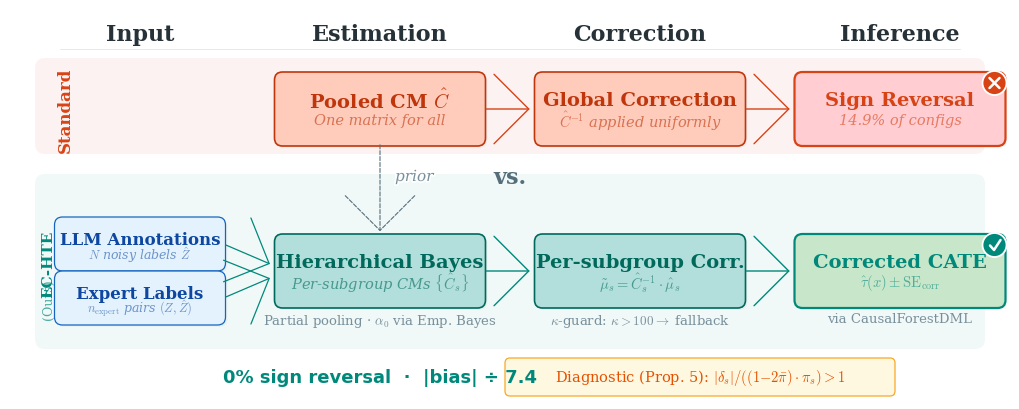

Recreate this plot in Python. (Note: this script raises an exception after producing the figure.)
#!/usr/bin/env python3
"""Generate Figure 2: EC-HTE method overview (concept diagram).
Designed for EMNLP figure* (full textwidth ≈ 6.3in). figsize=10in → ~63% scale.
All font sizes chosen so printed text ≥ 7pt.
"""
import matplotlib
matplotlib.use('Agg')
import matplotlib.pyplot as plt
from matplotlib.patches import FancyBboxPatch, FancyArrowPatch, Circle
import matplotlib.patheffects as pe

# ─── Figure ───
FW, FH = 10, 3.9
fig = plt.figure(figsize=(FW, FH), dpi=300, facecolor='white')
ax = fig.add_axes([0, 0, 1, 1])
ax.set_xlim(0, FW)
ax.set_ylim(0, FH)
ax.axis('off')
ax.set_facecolor('white')

plt.rcParams.update({'mathtext.fontset': 'cm', 'font.family': 'DejaVu Serif'})

# ─── Colors (muted academic) ───
C = dict(
    std_band='#FBE9E7',  std_fill='#FFCCBC',  std_border='#BF360C',
    std_text='#BF360C',  std_accent='#D84315',
    ours_band='#E0F2F1', ours_fill='#B2DFDB', ours_border='#00695C',
    ours_text='#00695C',  ours_accent='#00897B',
    input_fill='#E3F2FD', input_border='#1565C0', input_text='#0D47A1',
    header='#263238', label='#546E7A', anno='#78909C',
    result_good='#00897B', diag_fill='#FFF8E1', diag_border='#F9A825',
    diag_text='#E65100',
)

# ─── Layout ───
col = dict(input=1.3, est=3.7, corr=6.3, inf=8.9)
header_y = 3.65
std_y = 2.90
vs_y = 2.22
ours_y = 1.28
result_y = 0.22

BW, BH = 1.95, 0.58
IW, IH = 1.55, 0.38

# ─── Helpers ───
def rbox(x, y, w, h, fill, border, lw=1.2):
    shadow = FancyBboxPatch((x - w/2 + 0.02, y - h/2 - 0.018), w, h,
        boxstyle="round,pad=0.08", facecolor='#00000008', edgecolor='none', zorder=1)
    ax.add_patch(shadow)
    box = FancyBboxPatch((x - w/2, y - h/2), w, h, boxstyle="round,pad=0.08",
        facecolor=fill, edgecolor=border, linewidth=lw, zorder=2)
    ax.add_patch(box)

def btext(x, y, main, sub=None, color='black', ms=14, ss=10.5):
    if sub:
        ax.text(x, y + 0.09, main, ha='center', va='center', fontsize=ms,
                fontweight='bold', color=color, zorder=5)
        ax.text(x, y - 0.11, sub, ha='center', va='center', fontsize=ss,
                color=color, alpha=0.6, fontstyle='italic', zorder=5)
    else:
        ax.text(x, y, main, ha='center', va='center', fontsize=ms,
                fontweight='bold', color=color, zorder=5)

def arr(x1, y1, x2, y2, color='#90A4AE', lw=1.0, ls='-'):
    a = FancyArrowPatch((x1, y1), (x2, y2),
        arrowstyle='->,head_width=2.5,head_length=2.5',
        color=color, linewidth=lw, linestyle=ls, zorder=3, mutation_scale=10)
    ax.add_patch(a)

def icon_cross(x, y, bg):
    ax.add_patch(Circle((x, y), 0.12, facecolor=bg, edgecolor='white', lw=1.3, zorder=6))
    d = 0.05
    ax.plot([x-d, x+d], [y-d, y+d], color='white', lw=1.8, solid_capstyle='round', zorder=7)
    ax.plot([x-d, x+d], [y+d, y-d], color='white', lw=1.8, solid_capstyle='round', zorder=7)

def icon_check(x, y, bg):
    ax.add_patch(Circle((x, y), 0.12, facecolor=bg, edgecolor='white', lw=1.3, zorder=6))
    ax.plot([x-0.045, x-0.005, x+0.06], [y-0.005, y-0.05, y+0.05],
            color='white', lw=1.8, solid_capstyle='round', solid_joinstyle='round', zorder=7)

# ─── Background Bands ───
ax.add_patch(FancyBboxPatch((0.35, 2.55), FW - 0.7, 0.76,
    boxstyle="round,pad=0.1", facecolor=C['std_band'], edgecolor='none', zorder=0, alpha=0.55))
ax.add_patch(FancyBboxPatch((0.35, 0.6), FW - 0.7, 1.55,
    boxstyle="round,pad=0.1", facecolor=C['ours_band'], edgecolor='none', zorder=0, alpha=0.45))

# ─── Column Headers ───
for label, x in [('Input', col['input']), ('Estimation', col['est']),
                  ('Correction', col['corr']), ('Inference', col['inf'])]:
    ax.text(x, header_y, label, ha='center', va='center', fontsize=16,
            fontweight='bold', color=C['header'], zorder=5)
ax.plot([0.5, FW - 0.5], [header_y - 0.15, header_y - 0.15],
        color=C['header'], lw=0.4, alpha=0.2, zorder=1)

# ─── Row Labels ───
ax.text(0.55, std_y, 'Standard', ha='center', va='center', fontsize=12,
        fontweight='bold', color=C['std_accent'], rotation=90, zorder=5)
ax.text(0.38, ours_y + 0.08, 'EC-HTE', ha='center', va='center', fontsize=11,
        fontweight='bold', color=C['ours_accent'], rotation=90, zorder=5)
ax.text(0.38, ours_y - 0.28, '(Ours)', ha='center', va='center', fontsize=9,
        color=C['ours_accent'], alpha=0.7, rotation=90, zorder=5)

# ─── "vs." ───
ax.text(FW / 2, vs_y, 'vs.', ha='center', va='center', fontsize=16,
        fontweight='bold', color=C['label'], zorder=5)

# ═══════ STANDARD PATH ═══════
rbox(col['est'], std_y, BW, BH, C['std_fill'], C['std_border'])
btext(col['est'], std_y, r'Pooled CM $\hat{C}$', 'One matrix for all', C['std_text'])

rbox(col['corr'], std_y, BW, BH, C['std_fill'], C['std_border'])
btext(col['corr'], std_y, 'Global Correction', r'$\hat{C}^{-1}$ applied uniformly', C['std_text'])

rbox(col['inf'], std_y, BW, BH, '#FFCDD2', C['std_accent'], lw=1.6)
btext(col['inf'], std_y, 'Sign Reversal', '14.9% of configs', C['std_accent'])
icon_cross(col['inf'] + BW/2 - 0.03, std_y + BH/2 - 0.03, C['std_accent'])

arr(col['est'] + BW/2 + 0.06, std_y, col['corr'] - BW/2 - 0.1, std_y,
    color=C['std_accent'], lw=1.0)
arr(col['corr'] + BW/2 + 0.06, std_y, col['inf'] - BW/2 - 0.1, std_y,
    color=C['std_accent'], lw=1.0)

# ═══════ EC-HTE PATH ═══════
iy_top = ours_y + 0.27
iy_bot = ours_y - 0.27

rbox(col['input'], iy_top, IW, IH, C['input_fill'], C['input_border'], lw=0.9)
ax.text(col['input'], iy_top + 0.04, 'LLM Annotations', ha='center', va='center',
        fontsize=12, fontweight='bold', color=C['input_text'], zorder=5)
ax.text(col['input'], iy_top - 0.1, r'$N$ noisy labels $\hat{Z}$', ha='center',
        va='center', fontsize=9, color=C['input_text'], alpha=0.55,
        fontstyle='italic', zorder=5)

rbox(col['input'], iy_bot, IW, IH, C['input_fill'], C['input_border'], lw=0.9)
ax.text(col['input'], iy_bot + 0.04, 'Expert Labels', ha='center', va='center',
        fontsize=12, fontweight='bold', color=C['input_text'], zorder=5)
ax.text(col['input'], iy_bot - 0.1, r'$n_{\mathrm{expert}}$ pairs $(Z,\hat{Z})$',
        ha='center', va='center', fontsize=9, color=C['input_text'], alpha=0.55,
        fontstyle='italic', zorder=5)

rbox(col['est'], ours_y, BW, BH, C['ours_fill'], C['ours_border'])
btext(col['est'], ours_y, 'Hierarchical Bayes', r'Per-subgroup CMs $\{\hat{C}_s\}$',
      C['ours_text'])

rbox(col['corr'], ours_y, BW, BH, C['ours_fill'], C['ours_border'])
btext(col['corr'], ours_y, 'Per-subgroup Corr.', r'$\tilde{\mu}_s = \hat{C}_s^{-1} \cdot \hat{\mu}_s$',
      C['ours_text'])

rbox(col['inf'], ours_y, BW, BH, '#C8E6C9', C['ours_accent'], lw=1.6)
btext(col['inf'], ours_y, 'Corrected CATE', r'$\hat{\tau}(x) \pm \mathrm{SE}_{\mathrm{corr}}$',
      C['ours_accent'])
icon_check(col['inf'] + BW/2 - 0.03, ours_y + BH/2 - 0.03, C['ours_accent'])

arr(col['input'] + IW/2 + 0.06, iy_top, col['est'] - BW/2 - 0.1, ours_y + 0.06,
    color=C['ours_accent'], lw=0.9)
arr(col['input'] + IW/2 + 0.06, iy_bot, col['est'] - BW/2 - 0.1, ours_y - 0.06,
    color=C['ours_accent'], lw=0.9)
arr(col['est'] + BW/2 + 0.06, ours_y, col['corr'] - BW/2 - 0.1, ours_y,
    color=C['ours_accent'], lw=1.0)
arr(col['corr'] + BW/2 + 0.06, ours_y, col['inf'] - BW/2 - 0.1, ours_y,
    color=C['ours_accent'], lw=1.0)

# ─── "prior" dashed arrow ───
arr(col['est'], std_y - BH/2 - 0.04, col['est'], ours_y + BH/2 + 0.08,
    color=C['label'], lw=0.8, ls='--')
t = ax.text(col['est'] + 0.15, vs_y, 'prior', ha='left', va='center',
            fontsize=11, color=C['anno'], fontstyle='italic', zorder=5)
t.set_path_effects([pe.withStroke(linewidth=2.5, foreground='white')])

# ─── Annotations below EC-HTE boxes ───
ay = ours_y - BH/2 - 0.12
ax.text(col['est'], ay, r'Partial pooling · $\alpha_0$ via Emp. Bayes',
        ha='center', va='top', fontsize=9.5, color=C['anno'], zorder=5)
ax.text(col['corr'], ay, r'$\kappa$-guard: $\kappa > 100 \rightarrow$ fallback',
        ha='center', va='top', fontsize=9.5, color=C['anno'], zorder=5)
ax.text(col['inf'], ay, 'via CausalForestDML', ha='center', va='top',
        fontsize=9.5, color=C['anno'], zorder=5)

# ─── Bottom results ───
ax.text(FW / 2 - 1.3, result_y, '0% sign reversal  ·  |bias| ÷ 7.4',
        ha='center', va='center', fontsize=13, fontweight='bold',
        color=C['result_good'], fontfamily='DejaVu Sans', zorder=5)

dw, dh = 3.8, 0.28
dx = FW / 2 + 1.9
ax.add_patch(FancyBboxPatch((dx - dw/2, result_y - dh/2), dw, dh,
    boxstyle="round,pad=0.05", facecolor=C['diag_fill'],
    edgecolor=C['diag_border'], linewidth=0.9, zorder=2))
ax.text(dx, result_y,
        r'Diagnostic (Prop. 5): $|\delta_s|/((1{-}2\bar{\pi})\cdot\pi_s) > 1$',
        ha='center', va='center', fontsize=10.5, color=C['diag_text'], zorder=5)

# ─── Save ───
out = '/home/ubuntu/.agent-ml-research-idea_gen_0520/projects/ec_hte_llm_annotation/docs/paper/figures'
fig.savefig(f'{out}/fig_method_overview.png', dpi=300, bbox_inches='tight',
            pad_inches=0.06, facecolor='white')
fig.savefig(f'{out}/fig_method_overview.pdf', dpi=300, bbox_inches='tight',
            pad_inches=0.06, facecolor='white')
plt.close()
print('Done: fig_method_overview.png + .pdf')
